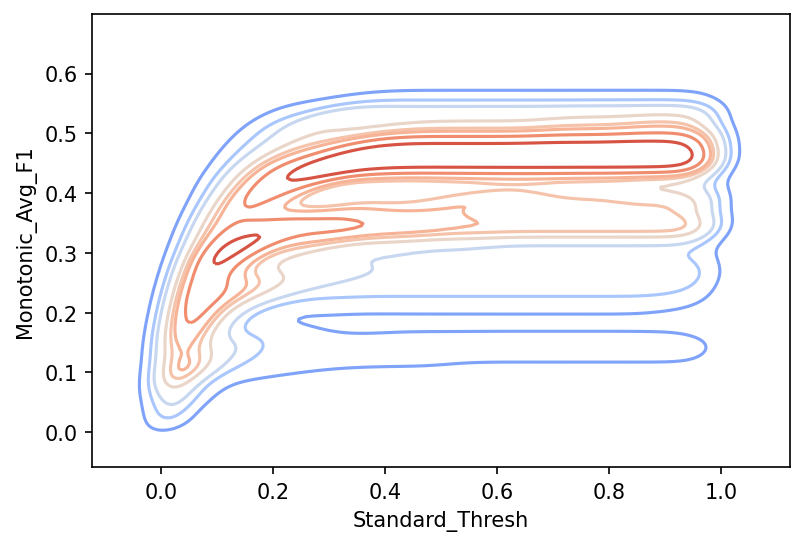

Data behind this chart, as committed beside it:
Standard_Thresh	Monotonic_Avg_F1
0.0	0.007122
0.001	0.03518
0.002	0.05275
0.003	0.06429
0.004	0.07306
0.005	0.08013
0.006	0.08615
0.007	0.09157
0.008	0.09641
0.009	0.1007
0.01	0.1047
0.011	0.1085
0.012	0.1121
0.013	0.1153
0.014	0.1187
0.015	0.1217
0.016	0.1246
0.017	0.1275
0.018	0.1304
0.019	0.1331
0.02	0.1357
0.021	0.1382
0.022	0.1407
0.023	0.1432
0.024	0.1455
0.025	0.1477
0.026	0.1501
0.027	0.1522
0.028	0.1542
0.029	0.1563
0.03	0.1586
0.031	0.1606
0.032	0.1626
0.033	0.1645
0.034	0.1664
0.035	0.1683
0.036	0.1703
0.037	0.1721
0.038	0.174
0.039	0.1757
0.04	0.1774
0.041	0.1791
0.042	0.1809
0.043	0.1825
0.044	0.1842
0.045	0.186
0.046	0.1878
0.047	0.1895
0.048	0.1912
0.049	0.1927
0.05	0.1942
0.051	0.1958
0.052	0.1974
0.053	0.1989
0.054	0.2003
0.055	0.2017
0.056	0.2031
0.057	0.2046
0.058	0.2062
0.059	0.2076
... 127,067 more rows
